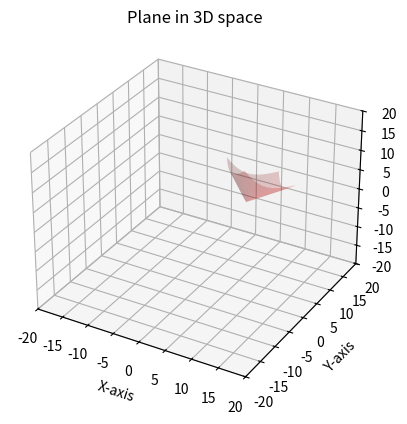

The script that saved this image:
#!/usr/bin/python3
import matplotlib.pyplot as plt
from mpl_toolkits.mplot3d import Axes3D
import numpy as np
import math

def plot_pipe():
    fig = plt.figure()
    ax = fig.add_subplot(111, projection='3d')
    # Translation matrix
    mat = np.array([[1, 0, 0, 5],
                    [0, 1, 0, 5],
                    [0, 0, 1, 5],
                    [0, 0, 0, 1]])

    # Rotation matrix
    rads = math.radians(-50)
    rotate_mat = np.array([[1, 0, 0, 0],
                           [0, math.cos(rads), -1.0 * math.sin(rads), 0],
                           [0, math.sin(rads), math.cos(rads), 0],
                           [0, 0, 0, 1]])

    x = np.linspace(-5, 5, 100)
    y = np.linspace(-5, 5, 100)

    xx, yy = np.meshgrid(x, y)
    zz = np.sqrt(xx**2 + yy**2)

    xx = xx.reshape(-1);
    yy = yy.reshape(-1);
    zz = zz.reshape(-1);

    for i in range(xx.shape[0]):
        tmp = rotate_mat @ mat @ np.array([[xx[i]],
                                           [yy[i]],
                                           [zz[i]],
                                           [1.0]])
        xx[i] = tmp[0][0];
        yy[i] = tmp[1][0];
        zz[i] = tmp[2][0];

    xx = xx.reshape(100, 100)
    yy = yy.reshape(100, 100)
    zz = zz.reshape(100, 100)

    # plot the plane
    ax.plot_surface(xx, yy, zz, alpha=0.2, color="red")


    ax.set_xlim([-20, 20])
    ax.set_ylim([-20, 20])
    ax.set_zlim([-20, 20])

    # Set labels and title
    ax.set_xlabel('X-axis')
    ax.set_ylabel('Y-axis')
    ax.set_zlabel('Z-axis')
    ax.set_title('Plane in 3D space')

    plt.show()

def main():
    plot_pipe()

if __name__=='__main__':
    main()
